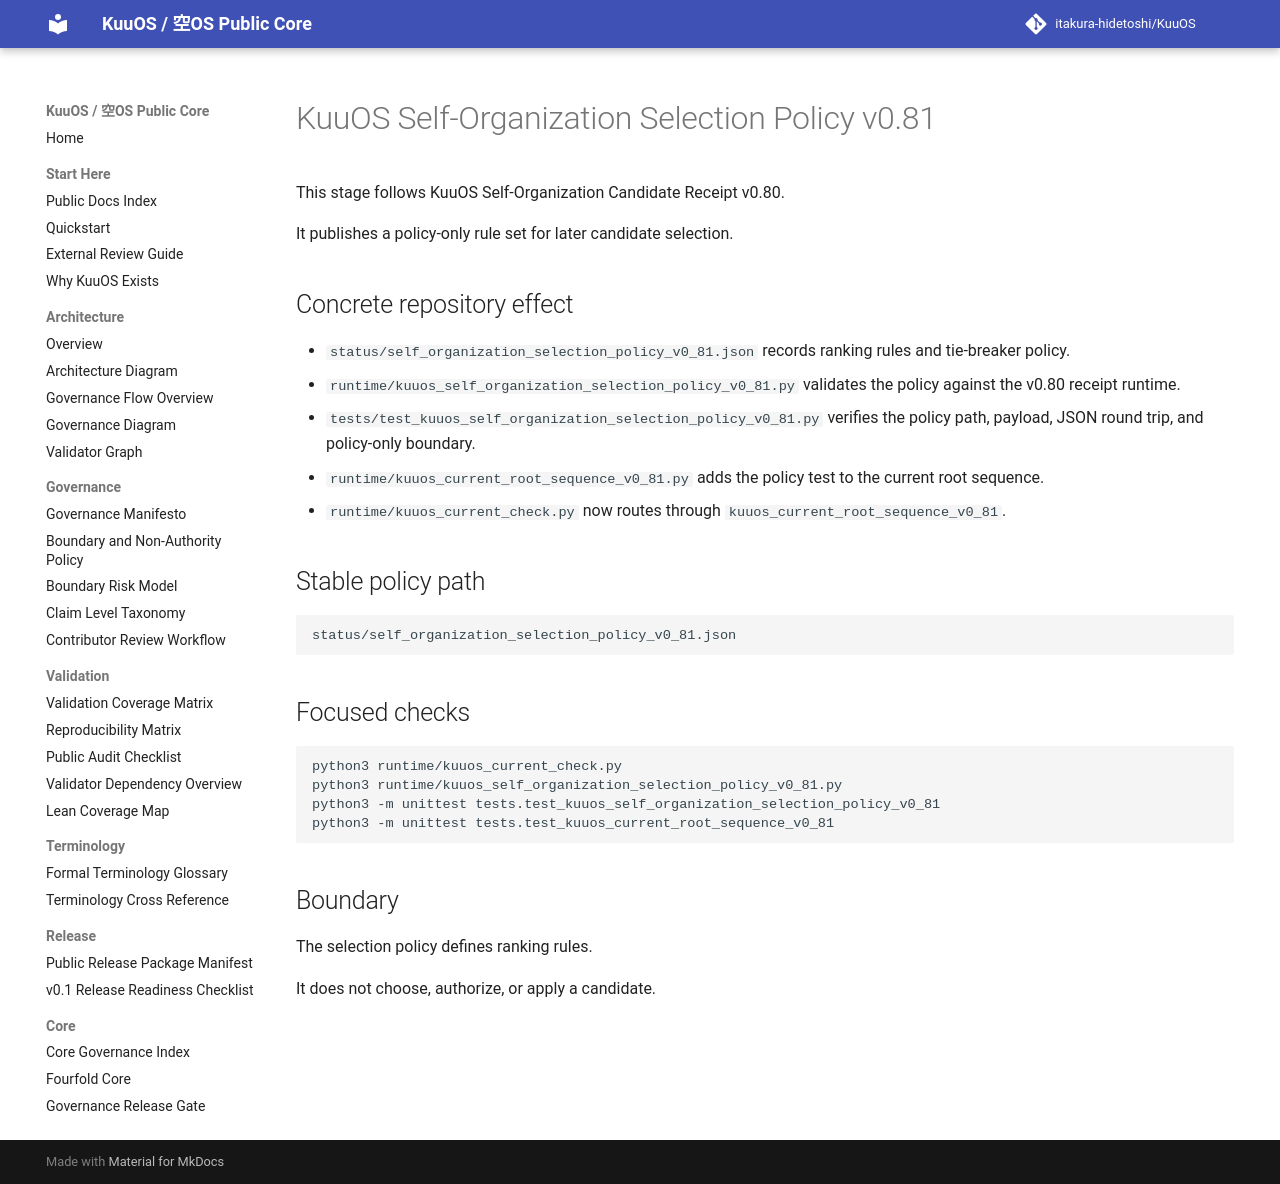

repository: itakura-hidetoshi/KuuOS · page: kuuos_self_organization_selection_policy_v0_81/index.html · generator: mkdocs

# KuuOS Self-Organization Selection Policy v0.81

This stage follows KuuOS Self-Organization Candidate Receipt v0.80.

It publishes a policy-only rule set for later candidate selection.

## Concrete repository effect

- `status/self_organization_selection_policy_v0_81.json` records ranking rules and tie-breaker policy.
- `runtime/kuuos_self_organization_selection_policy_v0_81.py` validates the policy against the v0.80 receipt runtime.
- `tests/test_kuuos_self_organization_selection_policy_v0_81.py` verifies the policy path, payload, JSON round trip, and policy-only boundary.
- `runtime/kuuos_current_root_sequence_v0_81.py` adds the policy test to the current root sequence.
- `runtime/kuuos_current_check.py` now routes through `kuuos_current_root_sequence_v0_81`.

## Stable policy path

```text
status/self_organization_selection_policy_v0_81.json
```

## Focused checks

```bash
python3 runtime/kuuos_current_check.py
python3 runtime/kuuos_self_organization_selection_policy_v0_81.py
python3 -m unittest tests.test_kuuos_self_organization_selection_policy_v0_81
python3 -m unittest tests.test_kuuos_current_root_sequence_v0_81
```

## Boundary

The selection policy defines ranking rules.

It does not choose, authorize, or apply a candidate.
